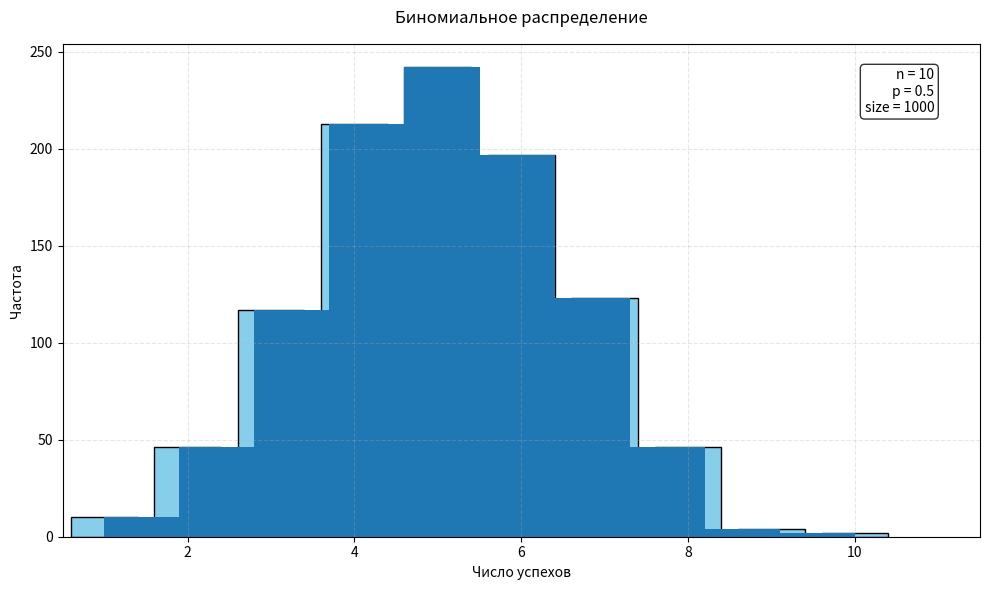

Python code for this plot:
"""Биномиальное распределение в Python с использованием NumPy и Matplotlib."""

import matplotlib.pyplot as plt  # matplotlib для визуализации данных
# Импортируем необходимые библиотеки
# Импортируем необходимые библиотеки
import numpy as np  # numpy для математических операций и работы с массивами

# ## В коде используются две ключевые библиотеки. Импорт необходимых библиотек
# <p>numpy - библиотека для научных вычислений</p>
# <p>matplotlib библиотека для создания визуализаций</p>

# # Эскейп последовательность
# \_\_init\_\_.py
#
# ![image.png](attachment:image.png)

print("hello \nWorld")

# # Ключевые моменты:
#
# Биномиальное распределение моделирует количество успехов в последовательности независимых испытаний
#
# Параметры n и p определяют форму распределения
#
# Визуализация помогает понять характер распределения данных

# # Показаны два способа построения гистограммы:
# ## Детальная настройка:

# +
# Задаем параметры биномиального распределения
n_ = 10  # n_ - количество испытаний (например, 10 подбрасываний монеты)
p_ = 0.5  # p_ - вероятность успеха в каждом испытании (0.5 = 50%)
size = 1000  # количество экспериментов

# Генерируем случайные числа по биномиальному распределению
dist = np.random.binomial(n=n_, p=p_, size=size)

# Создаем новую фигуру с заданным размером
plt.figure(figsize=(10, 6))

# Строим гистограмму
plt.hist(
    dist,  # наши данные
    bins=np.arange(np.min(dist), np.max(dist) + 2),
    align="left",  # выравнивание столбцов по левому краю
    edgecolor="black",  # цвет границ столбцов
    color="skyblue",  # цвет заливки столбцов
    rwidth=0.8,  # ширина столбцов (0.8 = 80% от доступного пространства)
)

# Настраиваем заголовок и подписи осей
plt.title("Биномиальное распределение", fontsize=12, pad=15)
plt.xlabel("Число успехов", fontsize=10)
plt.ylabel("Частота", fontsize=10)

# Добавляем сетку для лучшей читаемости
plt.grid(True, alpha=0.3, linestyle="--")

# Настраиваем диапазон оси X
plt.xlim(np.min(dist) - 0.5, np.max(dist) + 1.5)

# Добавляем текстовое поле с параметрами распределения
plt.text(
    0.95,  # x-координата текста (0.95 = 95% от ширины графика)
    0.95,  # y-координата текста (0.95 = 95% от высоты графика)
    f"n = {n_}\np = {p_}\nsize = {size}",  # сам текст
    transform=plt.gca().transAxes,
    verticalalignment="top",
    horizontalalignment="right",
    bbox={"boxstyle": "round", "facecolor": "white", "alpha": 0.8},
)

# Автоматически настраиваем отступы
plt.tight_layout()

# Отображаем график
plt.show()
# -

# ## Простой вариант:

plt.hist(dist)
plt.show()

# # Пояснения к параметрам функций
#
# ## numpy функции
# <p> np.random.binomial()</p>
# <p>n: целое число ≥ 0 (количество испытаний)</p>
# <p>p: число в интервале [0,1] (вероятность успеха)</p>
# <p>size: размер выходного массива (количество генерируемых чисел)</p>
#
# ## matplotlib функции
# <p> plt.hist()</p>
# <p> bins: определяет границы столбцов гистограммы</p>
# <p> align: способ выравнивания столбцов ('left', 'mid', 'right')</p>
# <p> edgecolor: цвет границ столбцов</p>
#
# ## Дополнительные функции
#
# | Функция | Описание |
# |---------|----------|
# | plt.title() | задает заголовок графика |
# | plt.xlabel() | подпись оси X |
# | plt.ylabel() | подпись оси Y |
# | plt.show() | отображает график |
